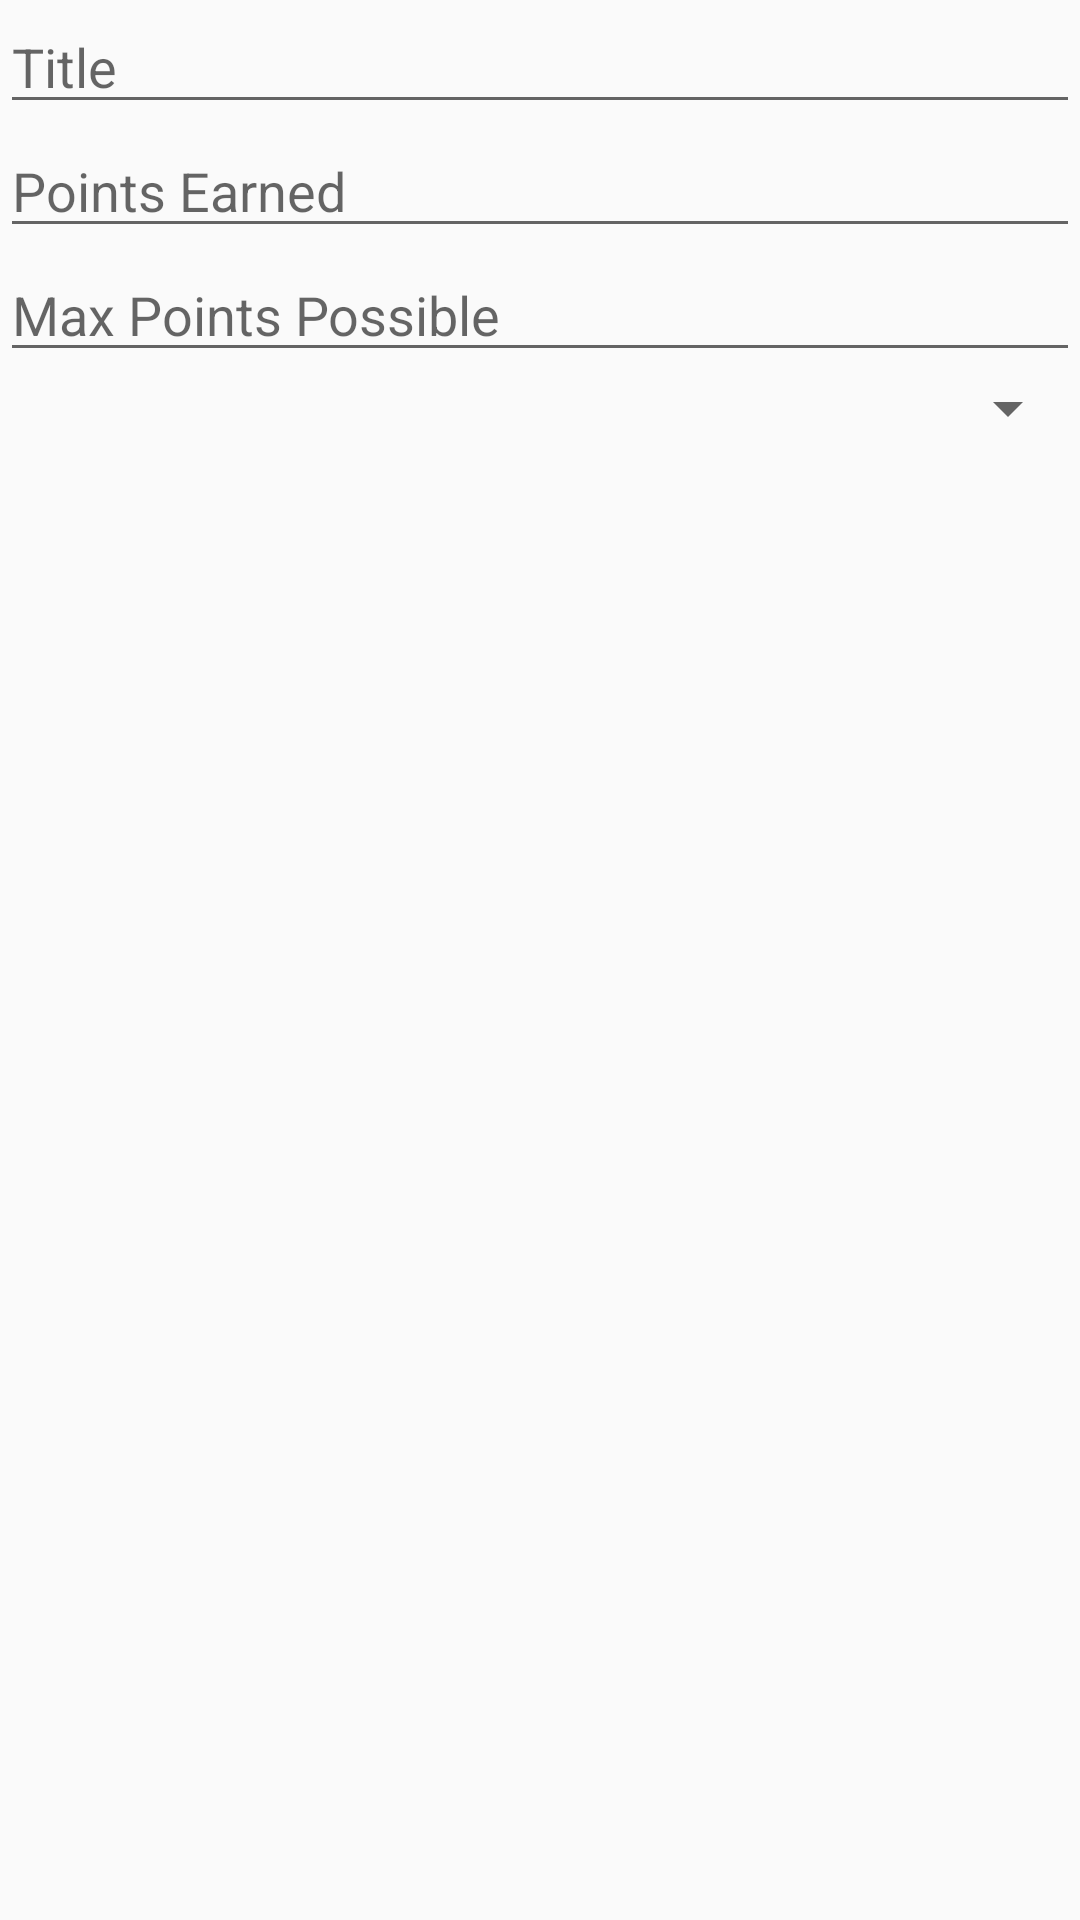

Layout XML and referenced resources for this Android screen:
<!-- AndroidManifest.xml: application theme AppTheme -->
<!-- res/layout/work_dialog.xml -->
<?xml version="1.0" encoding="utf-8"?>
<LinearLayout xmlns:android="http://schemas.android.com/apk/res/android"
              android:layout_width="match_parent"
              android:layout_height="match_parent"
              android:orientation="vertical">

    <EditText
        android:id="@+id/work_name"
        android:layout_width="match_parent"
        android:layout_height="wrap_content"
        android:hint="Title"/>

    <EditText
        android:id="@+id/points_earned"
        android:layout_width="match_parent"
        android:layout_height="wrap_content"
        android:hint="Points Earned"/>

    <EditText
        android:id="@+id/max_points"
        android:layout_width="match_parent"
        android:layout_height="wrap_content"
        android:hint="Max Points Possible"/>

    <Spinner
        android:id="@+id/weight_select"
        android:layout_width="match_parent"
        android:layout_height="wrap_content"/>
</LinearLayout>
<!-- resources referenced by this layout -->
<resources>
  <style name="AppTheme" parent="Base.Theme.AppCompat.Light.DarkActionBar">
          
          <item name="colorPrimary">@color/colorPrimary</item>
          <item name="colorPrimaryDark">@color/colorPrimaryDark</item>
          <item name="colorAccent">@color/colorPrimaryDark</item>
  
      </style>
  <color name="colorPrimary">#0099cc</color>
  <color name="colorPrimaryDark">#1d5879</color>
</resources>
